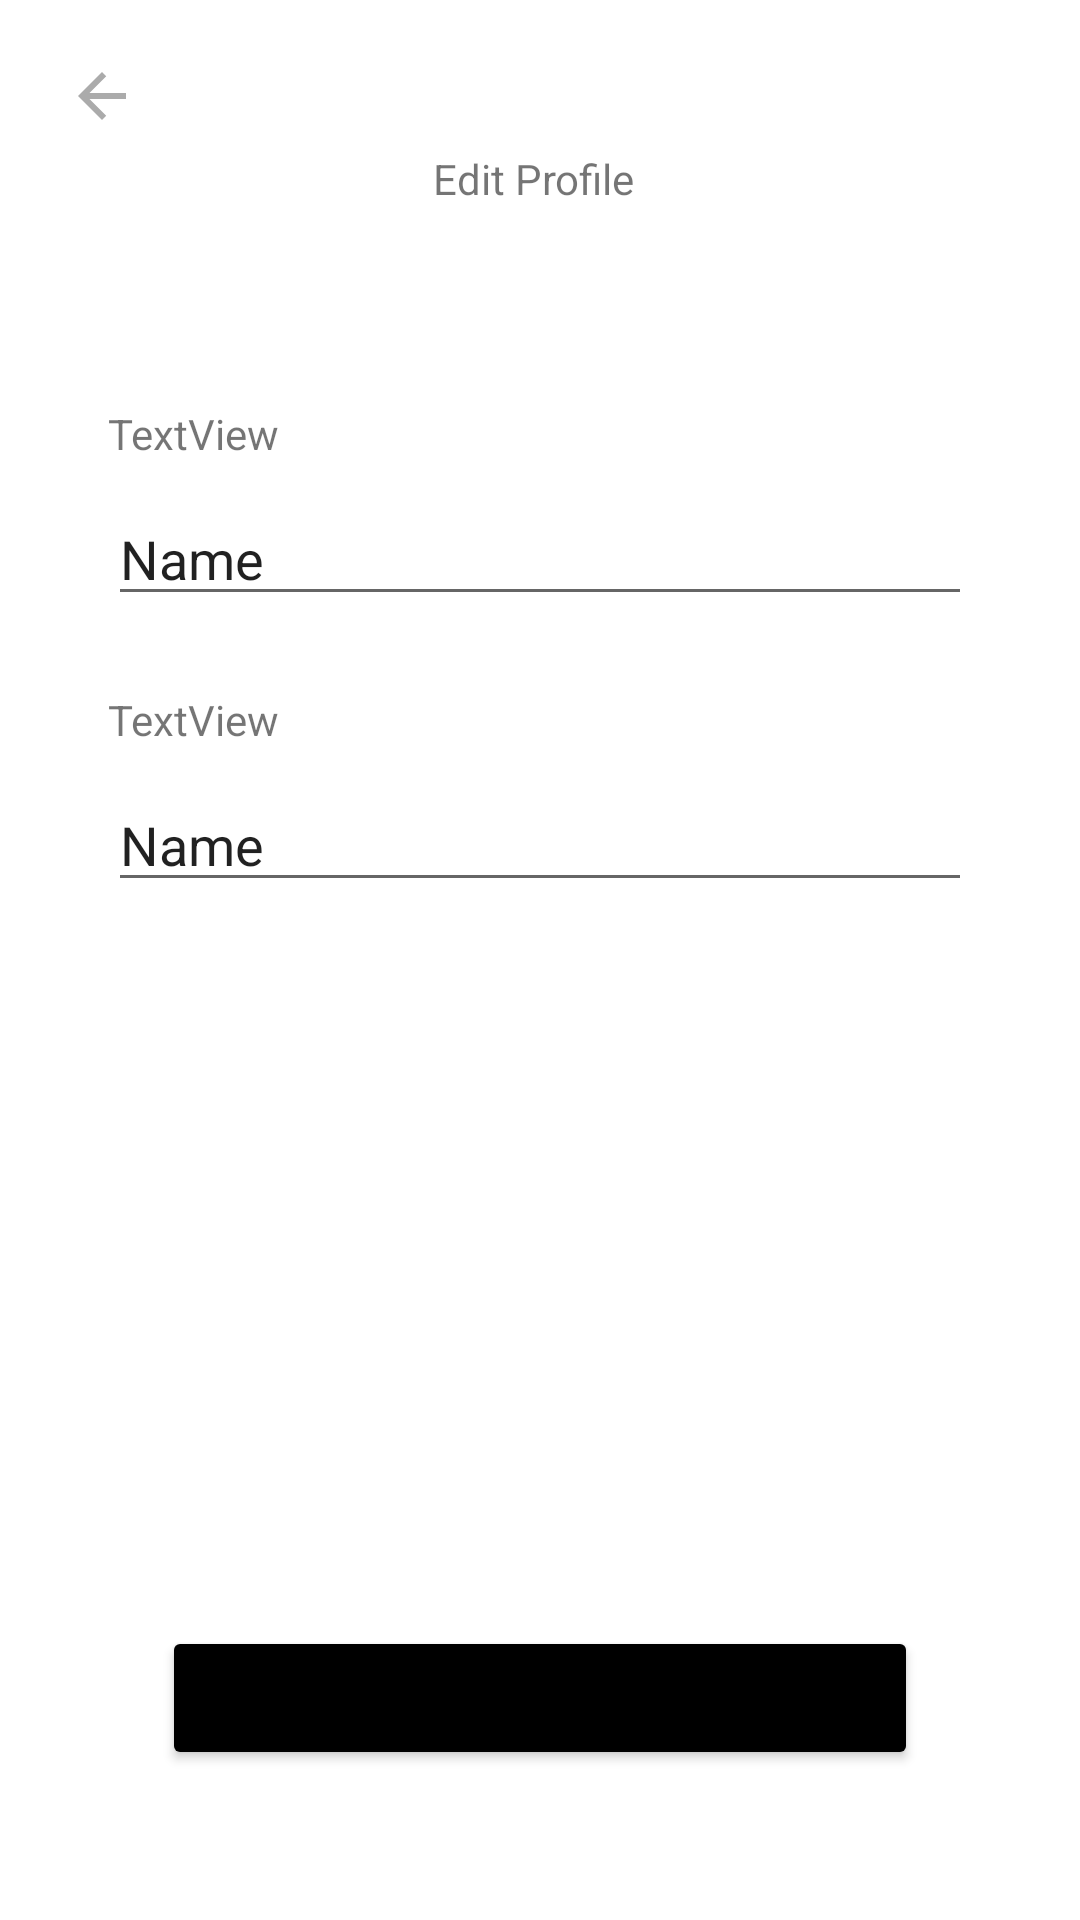

Reconstruct the res/layout file that produces this screen, plus the resources it refers to.
<!-- AndroidManifest.xml: application theme Theme.Equidistant_Group_Project -->
<!-- res/layout/fragment_profile.xml -->
<?xml version="1.0" encoding="utf-8"?>
<androidx.constraintlayout.widget.ConstraintLayout xmlns:android="http://schemas.android.com/apk/res/android"
    xmlns:app="http://schemas.android.com/apk/res-auto"
    xmlns:tools="http://schemas.android.com/tools"
    android:layout_width="match_parent"
    android:layout_height="match_parent"
    tools:context="fragments.ProfileFragment">

    <TextView
        android:id="@+id/textView"
        android:layout_width="wrap_content"
        android:layout_height="wrap_content"
        android:layout_marginTop="50dp"
        android:layout_marginBottom="5dp"
        android:text="Edit Profile"
        app:layout_constraintBottom_toTopOf="@+id/imageView_profilePhoto"
        app:layout_constraintEnd_toEndOf="@+id/imageView_profilePhoto"
        app:layout_constraintStart_toStartOf="@+id/imageView_profilePhoto"
        app:layout_constraintTop_toTopOf="parent" />

    <ImageView
        android:id="@+id/imageView_profilePhoto"
        android:layout_width="wrap_content"
        android:layout_height="wrap_content"
        android:layout_marginTop="16dp"
        android:contentDescription="@string/description_profile_picture"
        android:src="@drawable/defavatar"
        app:layout_constraintEnd_toEndOf="@+id/editTextTextPersonName3"
        app:layout_constraintHorizontal_bias="0.493"
        app:layout_constraintStart_toStartOf="@+id/editTextTextPersonName3"
        app:layout_constraintTop_toBottomOf="@+id/textView"
        tools:srcCompat="@tools:sample/avatars">

    </ImageView>

    <TextView
        android:id="@+id/textView4"
        android:layout_width="0dp"
        android:layout_height="wrap_content"
        android:layout_marginTop="50dp"
        android:text="TextView"
        app:layout_constraintStart_toStartOf="@+id/editTextTextPersonName3"
        app:layout_constraintTop_toBottomOf="@+id/imageView_profilePhoto" />

    <EditText
        android:id="@+id/editTextTextPersonName3"
        android:layout_width="0dp"
        android:layout_height="wrap_content"
        android:layout_marginTop="10dp"
        android:ems="10"
        android:inputType="textPersonName"
        android:text="Name"
        app:layout_constraintEnd_toEndOf="parent"
        app:layout_constraintStart_toStartOf="parent"
        app:layout_constraintTop_toBottomOf="@+id/textView4"
        app:layout_constraintWidth_default="percent"
        app:layout_constraintWidth_percent="0.8" />

    <TextView
        android:id="@+id/textView5"
        android:layout_width="wrap_content"
        android:layout_height="wrap_content"
        android:layout_marginTop="25dp"
        android:text="TextView"
        app:layout_constraintStart_toStartOf="@+id/editTextTextPersonName4"
        app:layout_constraintTop_toBottomOf="@+id/editTextTextPersonName3" />

    <EditText
        android:id="@+id/editTextTextPersonName4"
        android:layout_width="0dp"
        android:layout_height="wrap_content"
        android:layout_marginTop="10dp"
        android:ems="10"
        android:inputType="textPersonName"
        android:text="Name"
        app:layout_constraintEnd_toEndOf="parent"
        app:layout_constraintStart_toStartOf="parent"
        app:layout_constraintTop_toBottomOf="@+id/textView5"
        app:layout_constraintWidth_default="percent"
        app:layout_constraintWidth_percent="0.8" />

    <Button
        android:id="@+id/bt_update"
        android:layout_width="0dp"
        android:layout_height="wrap_content"
        android:layout_marginBottom="50dp"
        android:backgroundTint="#000000"
        android:text="Save"
        app:layout_constraintBottom_toBottomOf="parent"
        app:layout_constraintEnd_toEndOf="@+id/editTextTextPersonName4"
        app:layout_constraintStart_toStartOf="@+id/editTextTextPersonName4"
        app:layout_constraintWidth_default="percent"
        app:layout_constraintWidth_percent=".7" />

    <ImageButton
        android:id="@+id/ib_back_arrow"
        android:layout_width="wrap_content"
        android:layout_height="wrap_content"
        android:layout_marginStart="10dp"
        android:layout_marginTop="10dp"
        android:backgroundTint="#FFFFFF"
        android:src="@drawable/ic_baseline_arrow_back_24"
        app:layout_constraintStart_toStartOf="parent"
        app:layout_constraintTop_toTopOf="parent" />

</androidx.constraintlayout.widget.ConstraintLayout>
<!-- resources referenced by this layout -->
<resources>
  <!-- drawable ic_baseline_arrow_back_24 (drawable) -->
  <vector android:height="24dp" android:tint="#ABABAB"
      android:viewportHeight="24" android:viewportWidth="24"
      android:width="24dp" xmlns:android="http://schemas.android.com/apk/res/android">
      <path android:fillColor="@android:color/white" android:pathData="M20,11H7.83l5.59,-5.59L12,4l-8,8 8,8 1.41,-1.41L7.83,13H20v-2z"/>
  </vector>
  <string name="description_profile_picture">Profile Picture</string>
  <style name="Theme.Equidistant_Group_Project" parent="Theme.MaterialComponents.Light.NoActionBar">
          
          <item name="colorPrimary">@color/teal_700</item>
          <item name="colorPrimaryVariant">@color/offWhite</item>
          <item name="colorOnPrimary">@color/teal_700</item>
          
          <item name="colorSecondary">@color/teal_200</item>
          <item name="colorSecondaryVariant">@color/white</item>
          <item name="colorOnSecondary">@color/black</item>
          
          <item name="android:statusBarColor" tools:targetApi="l">@color/offWhiteDarker</item>
          <item name="android:windowLightStatusBar" tools:targetApi="l">true</item>
          <item name="android:navigationBarColor">@android:color/transparent</item>
  
      </style>
  <color name="teal_700">#FF018786</color>
  <color name="offWhite">#f5f5f5</color>
  <color name="teal_200">#FF03DAC5</color>
  <color name="white">#FFFFFFFF</color>
  <color name="black">#FF000000</color>
  <color name="offWhiteDarker">#eeeeee</color>
</resources>
